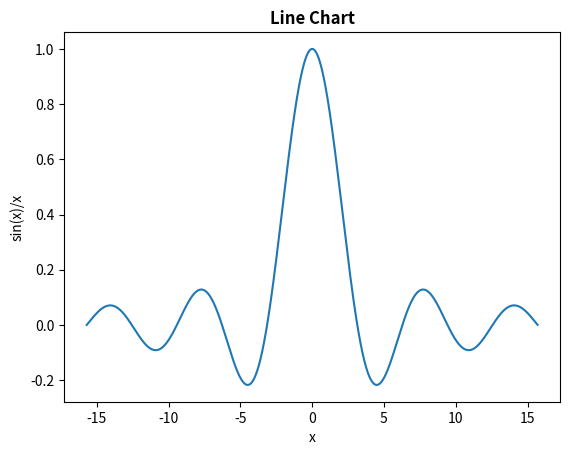

Generate this figure with matplotlib:
import matplotlib.pyplot as plt
import numpy as np

def line_chart(ax, dt=0.01):
    t = np.arange(-5.0*np.pi, 5.0*np.pi, dt)
    s = np.sin(t)/t
    plot = ax.plot(t, s)
    ax.set(
        xlabel='x',
        ylabel='sin(x)/x')
    ax.set_title('Line Chart', fontweight='bold', fontsize='large')
    return plot

if __name__ == '__main__':
    fig, ax = plt.subplots()
    line_chart(ax)
    plt.show()
